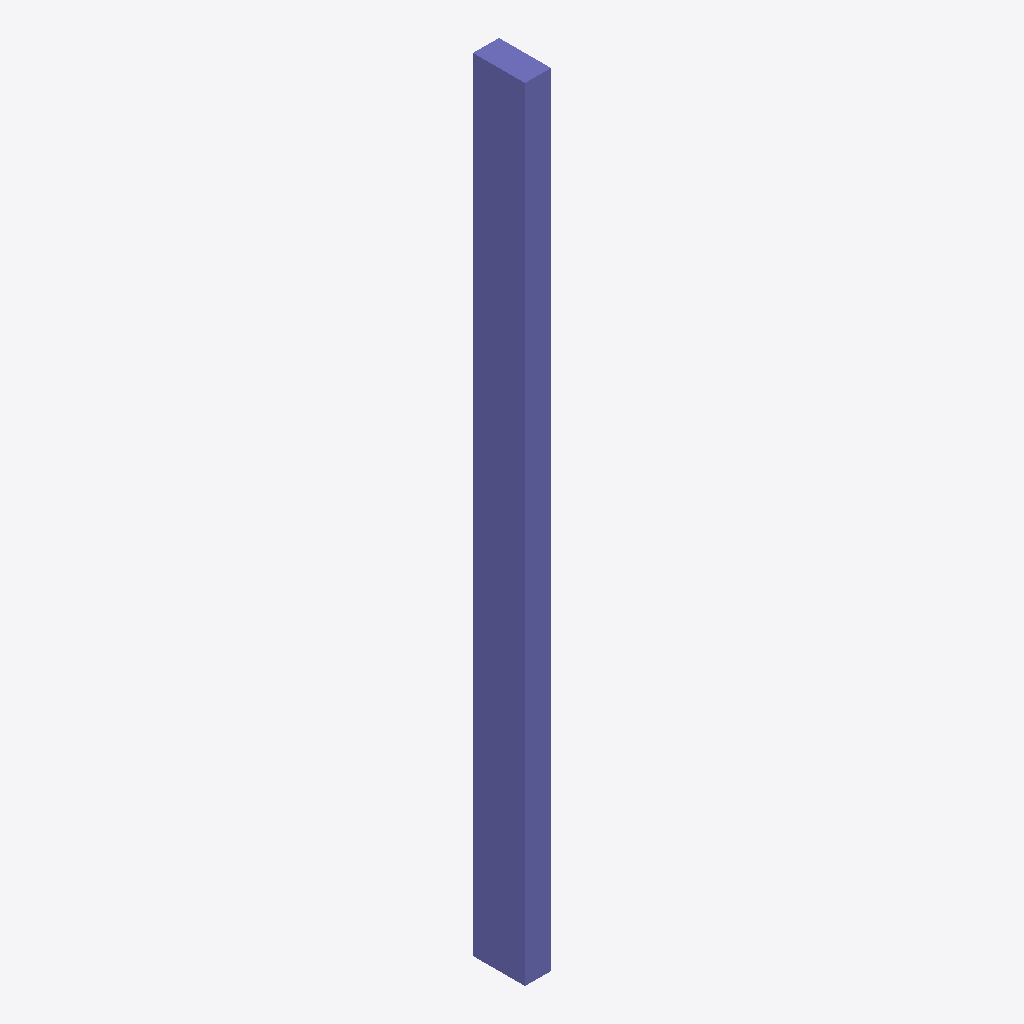
Isometric view of an IFC building model (IFC-SPF (STEP), schema IFC4, length unit unknown), seen from the south-west, elements coloured by IFC class (only those large enough to see are counted): 1 column (violet).
Extent 0.1 m × 0.2 m × 3.0 m (x, y, z). Elements (2): 1 IfcBeam, 1 IfcColumn.

HEADER;
FILE_DESCRIPTION(('ViewDefinition [CoordinationView]'),'2;1');
FILE_NAME('','2026-10-15T15:43:25',(''),(''),'IfcOpenShell 0.8.5-1c5b825','IfcOpenShell 0.8.5-1c5b825','');
FILE_SCHEMA(('IFC4'));
ENDSEC;
DATA;
#14=IFCCOLUMN('0wtjWWcVD7lAcRyh3xbMvU',$,'Element 1',$,$,$,#18,$,$);
ENDSEC;
